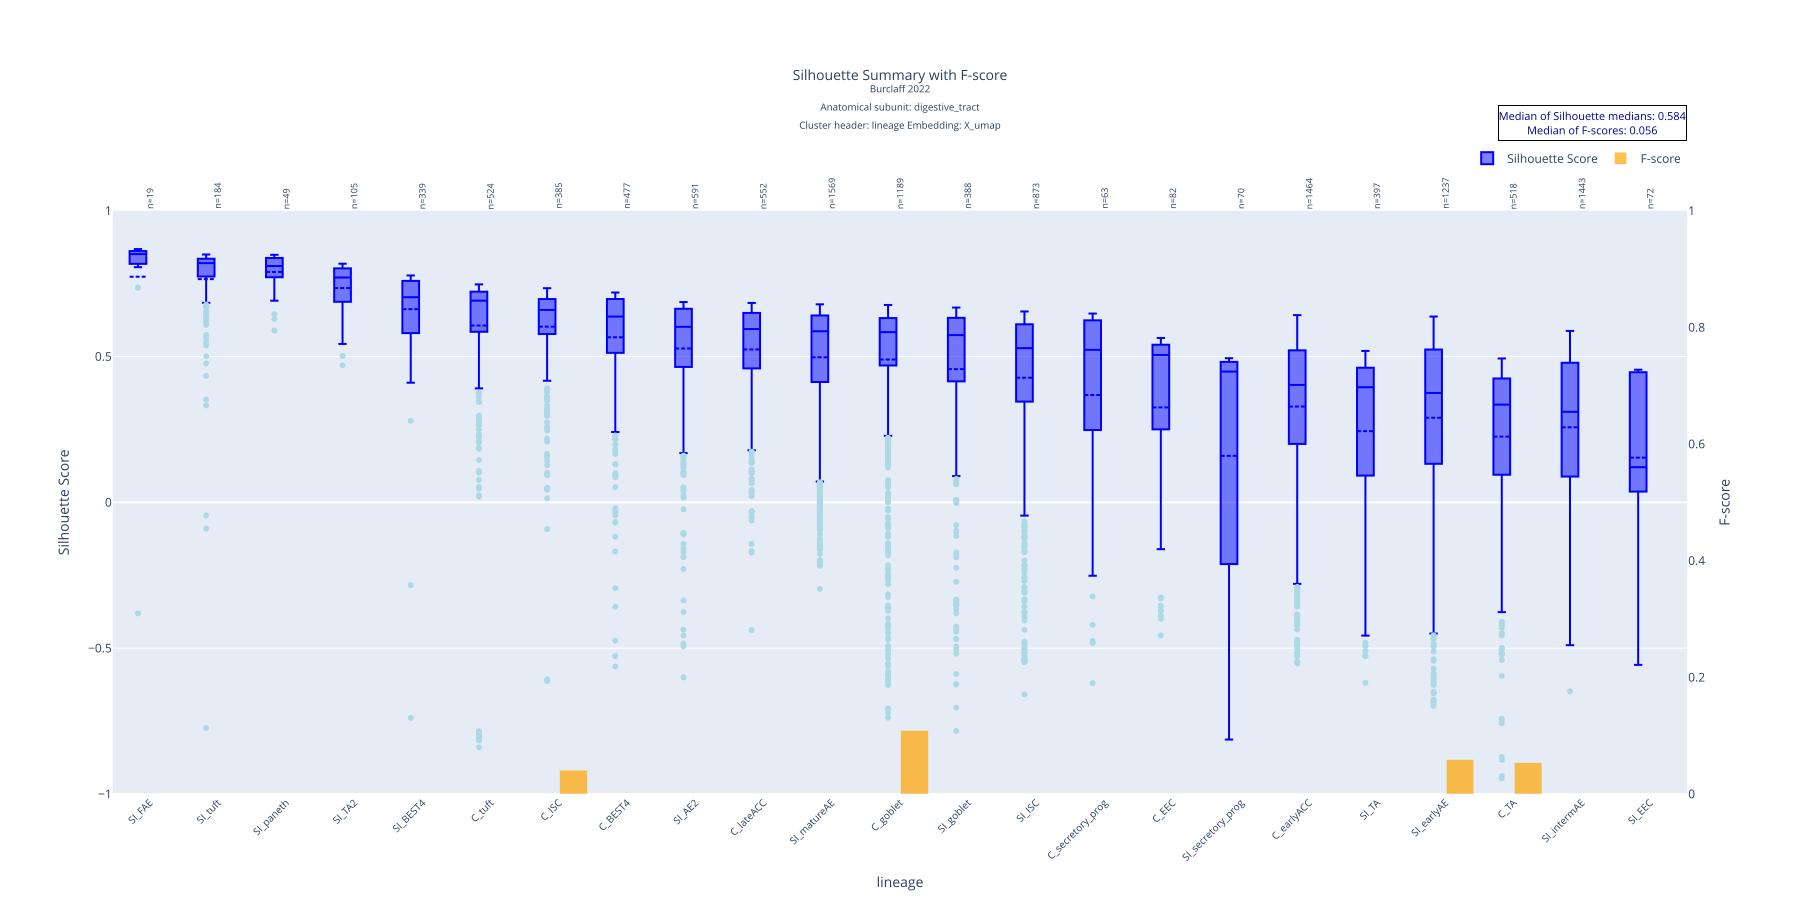

Values plotted in this chart, from the file beside it:
lineage, mean, std, median, count, q1, q3, f_score
SI_FAE, 0.7737, 0.2823, 0.8513, 19, 0.8251, 0.8608, 
SI_tuft, 0.7655, 0.1713, 0.8203, 184, 0.7752, 0.8354, 
SI_paneth, 0.7902, 0.06126, 0.8102, 49, 0.7727, 0.8377, 
SI_TA2, 0.7349, 0.08369, 0.771, 105, 0.6878, 0.8023, 
SI_BEST4, 0.6624, 0.139, 0.7034, 339, 0.5806, 0.7593, 
C_tuft, 0.6062, 0.2478, 0.6916, 524, 0.5855, 0.7223, 
C_ISC, 0.6025, 0.1692, 0.6599, 385, 0.5773, 0.697, 0.04097
C_BEST4, 0.5661, 0.1934, 0.6371, 477, 0.5129, 0.6971, 
SI_AE2, 0.5276, 0.2046, 0.6018, 591, 0.4653, 0.6637, 
C_lateACC, 0.5244, 0.1773, 0.5943, 552, 0.4595, 0.6495, 
SI_matureAE, 0.4976, 0.1995, 0.5866, 1569, 0.4129, 0.6408, 
C_goblet, 0.4899, 0.2571, 0.5837, 1189, 0.4694, 0.6319, 0.1088
SI_goblet, 0.4569, 0.2878, 0.5735, 388, 0.4166, 0.6325, 
SI_ISC, 0.4273, 0.2707, 0.5287, 873, 0.3471, 0.6106, 
C_secretory_prog, 0.368, 0.3359, 0.5231, 63, 0.251, 0.6218, 
C_EEC, 0.3256, 0.3268, 0.5055, 82, 0.2589, 0.54, 
SI_secretory_prog, 0.1596, 0.4749, 0.4484, 70, -0.1998, 0.4814, 
C_earlyACC, 0.3285, 0.2517, 0.4027, 1464, 0.2005, 0.5213, 
SI_TA, 0.2442, 0.2938, 0.3947, 397, 0.09214, 0.4616, 
SI_earlyAE, 0.2901, 0.2918, 0.3751, 1237, 0.1323, 0.524, 0.05891
C_TA, 0.2254, 0.2769, 0.3351, 518, 0.09575, 0.4247, 0.05358
SI_intermAE, 0.2574, 0.257, 0.3105, 1443, 0.08888, 0.4787, 
SI_EEC, 0.1534, 0.3051, 0.1207, 72, 0.03735, 0.4461, 
